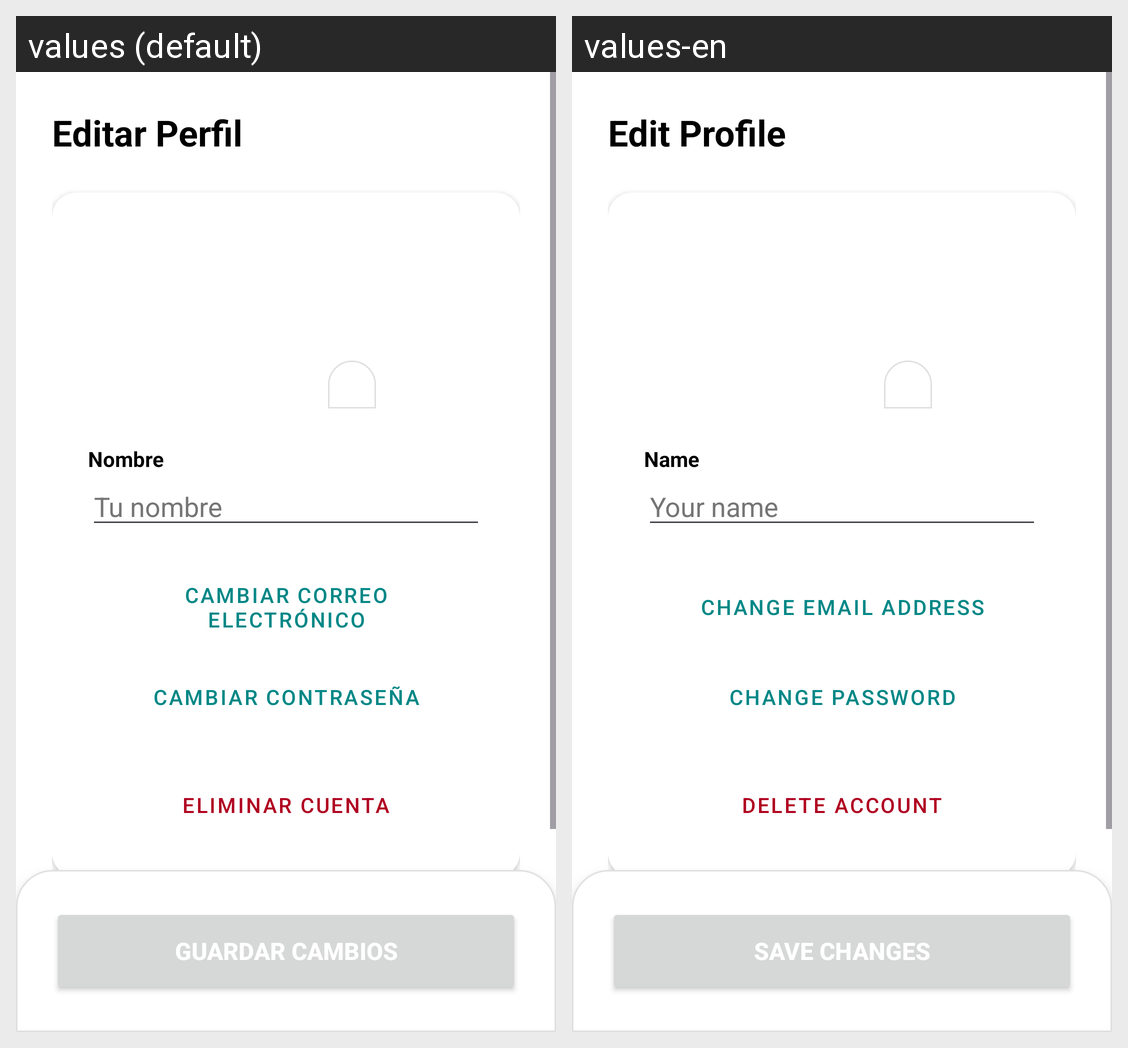

Locale-by-locale string values for the Android screen shown in this grid:
Android screen res/layout/fragment_editarperfil.xml rendered under 2 locales, left to right: values (default), values-en. Device: Nexus 5 (rendered at 1080×1920; each locale shown at half size, 540×960, under a caption strip naming it); theme Theme.Bomboplats.
Strings drawn on this screen, with the default value and each locale's value (text and hints the layout hard-codes, and strings that could not be matched under every locale, appear in the picture but are not listed):

perfil_editar
  values: Editar Perfil
  values-en: Edit Profile

perfil_nombre
  values: Nombre
  values-en: Name

hint_nombre
  values: Tu nombre
  values-en: Your name

cambiar_correo_electronico
  values: CAMBIAR CORREO ELECTRÓNICO
  values-en: CHANGE EMAIL ADDRESS

cambiar_contrasena
  values: CAMBIAR CONTRASEÑA
  values-en: CHANGE PASSWORD

eliminar_cuenta
  values: ELIMINAR CUENTA
  values-en: DELETE ACCOUNT

guardar_cambios
  values: GUARDAR CAMBIOS
  values-en: SAVE CHANGES
